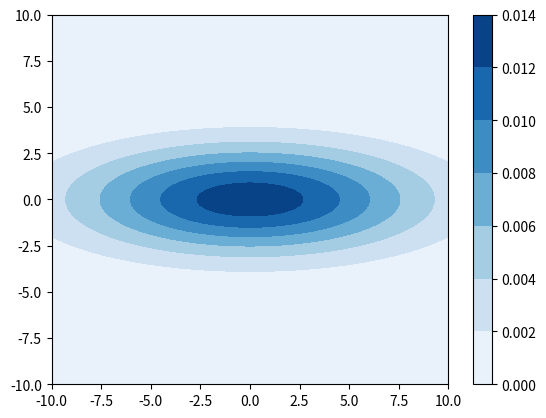
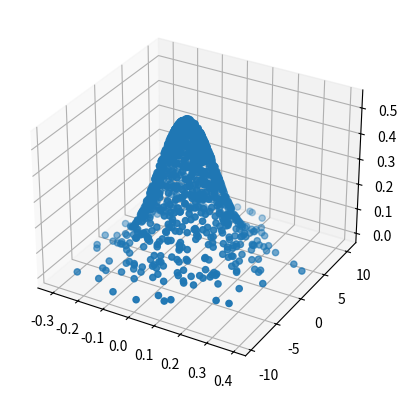

The matplotlib source for these figures, in order:
# -*- coding: utf-8 -*-
"""
Created on Wed Aug 30 10:26:19 2017

[redacted]
"""
import numpy as np
import matplotlib.pyplot as plt
from scipy.stats import multivariate_normal
from scipy import integrate
from mpl_toolkits.mplot3d import Axes3D 

size = 100
sigma_x = 6.
sigma_y = 2.

x = np.linspace(-10, 10, size)
y = np.linspace(-10, 10, size)

x, y = np.meshgrid(x, y)
z = (1/(2*np.pi*sigma_x*sigma_y) * np.exp(-(x**2/(2*sigma_x**2)
     + y**2/(2*sigma_y**2))))

plt.contourf(x, y, z, cmap='Blues')
plt.colorbar()
plt.show()

 #mostly true for stratified initial sampling
cov =  [[0.1**2, 0], [0, 9]] 
samples_ref1 = []
mean0 = [0,0]

samples2D = np.random.multivariate_normal(mean0, cov, 1000) 

xx = samples2D[:,0]
yy = samples2D[:,1]
zz = multivariate_normal.pdf(samples2D,mean0,cov)

#    
fig = plt.figure() 
ax = fig.add_subplot(111, projection='3d') 
ax.scatter(xx,yy,zz) 
plt.show()  
##################
#samples2Duni = np.random.uniform(mean0, cov, 1000) 
#
#xx = samples2D[:,0]
#yy = samples2D[:,1]
#zz = multivariate_normal.pdf(samples2D,mean0,cov)
#
##    
#fig = plt.figure() 
#ax = fig.add_subplot(111, projection='3d') 
#ax.scatter(xx,yy,zz) 
#plt.show()  
